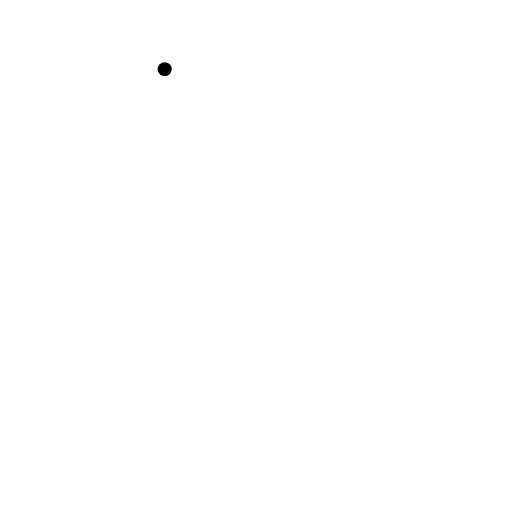
t = 0.00 s
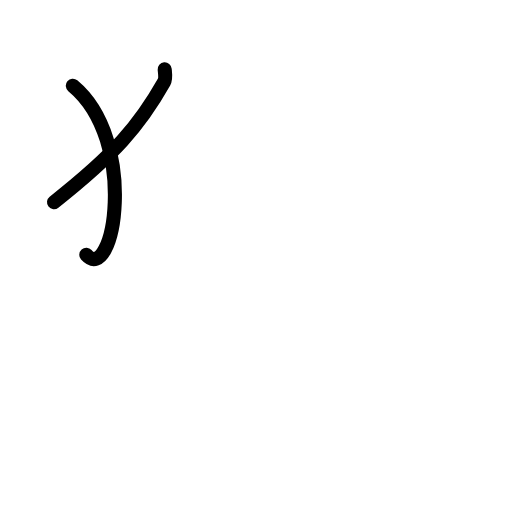
t = 1.50 s
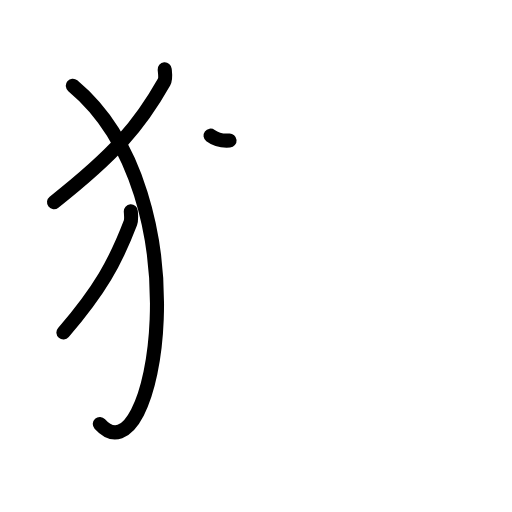
t = 3.20 s
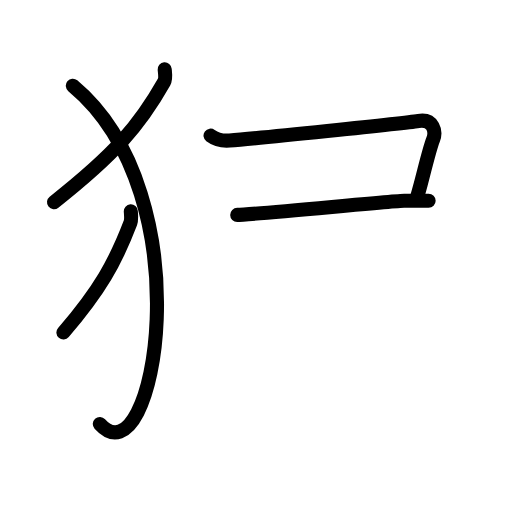
t = 4.75 s
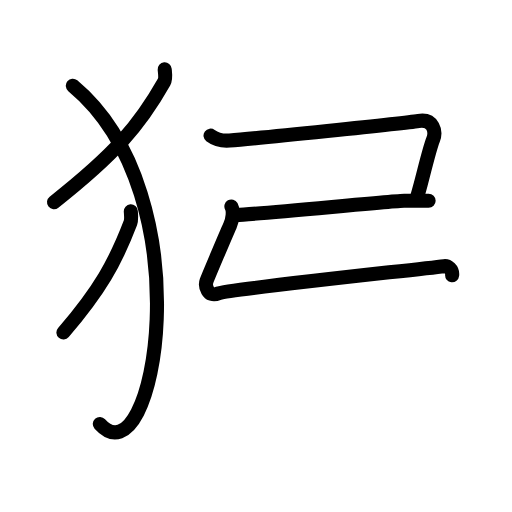
t = 5.64 s
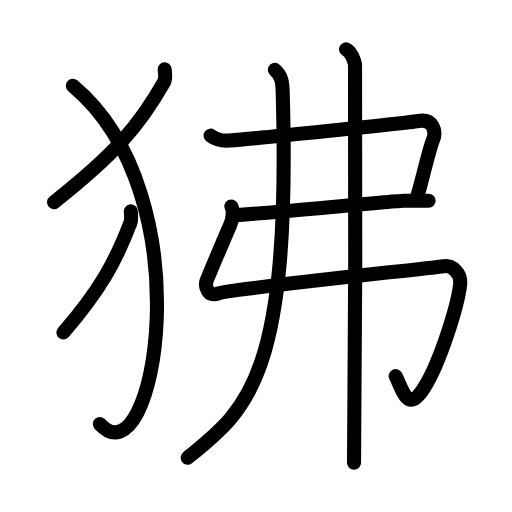
t = 8.00 s

The animated SVG that drew these frames (rendered in a browser with its animation timeline set to each time). Animation: 29 SMIL elements (animate=29); one cycle of 8.00 s.

<?xml version="1.0" encoding="UTF-8"?>
<!--
AniKanjiVG is licensed by CC-BY-SA Paul C. Sommerhoff (https://bitbucket.org/sommerhoff/anikanjivg).
AniKanjiVG uses KanjiVG which is licensed by CC-BY-SA Ulrich Apel (http://kanjivg.tagaini.net).
See also http://creativecommons.org/licenses/by-sa/3.0/
-->
<svg xmlns:kvg='http://kanjivg.tagaini.net' xmlns='http://www.w3.org/2000/svg' width='109' height='109' viewBox='0 0 109 109' style='fill:none;stroke:#000000;stroke-width:3;stroke-linecap:round;stroke-linejoin:round;' id="kvg:kanji_072d2"><g id="kvg:072d2" kvg:element="狒"><g id="kvg:072d2-g1" kvg:element="⺨" kvg:variant="true" kvg:original="犬" kvg:position="left" kvg:radical="general"><path id="kvg:072d2-s1" kvg:type="㇒" d="M35.06,14.75c0.06,0.68,0.29,1.99-0.13,2.72C29.66,26.82,24.3,32.93,11.5,43.04"><animate attributeName="d" begin="0.0s" dur="0.5s" from="M35.06,14.75C35.06,14.75,35.06,14.75,35.06,14.75" to="M35.06,14.75c0.06,0.68,0.29,1.99-0.13,2.72" />
<animate attributeName="d" begin="0.5s" dur="0.5s" from="M35.06,14.75c0.06,0.68,0.29,1.99-0.13,2.72c0,0,0,0,0,0,0" to="M35.06,14.75c0.06,0.68,0.29,1.99-0.13,2.72C29.66,26.82,24.3,32.93,11.5,43.04" />
</path>
<path id="kvg:072d2-s2" kvg:type="㇕va" d="M15.5,18.25c28.25,23.5,17.46,85.03,5.75,72"><animate attributeName="d" begin="1.0s" dur="1.0s" from="M15.5,18.25C15.5,18.25,15.5,18.25,15.5,18.25" to="M15.5,18.25c28.25,23.5,17.46,85.03,5.75,72" />
<animate attributeName="d" begin="0s" dur="1.0s" from="M-100,-100" to="M-100,-100" />
</path>
<path id="kvg:072d2-s3" kvg:type="㇒" d="M27.85,45c0.04,0.61,0.17,1.78-0.08,2.44c-3.21,8.38-6.47,14.3-14.27,23.35"><animate attributeName="d" begin="2.0s" dur="0.5s" from="M27.85,45C27.85,45,27.85,45,27.85,45" to="M27.85,45c0.04,0.61,0.17,1.78-0.08,2.44" />
<animate attributeName="d" begin="2.5s" dur="0.5s" from="M27.85,45c0.04,0.61,0.17,1.78-0.08,2.44c0,0,0,0,0,0,0" to="M27.85,45c0.04,0.61,0.17,1.78-0.08,2.44c-3.21,8.38-6.47,14.3-14.27,23.35" />
<animate attributeName="d" begin="0s" dur="2.0s" from="M-100,-100" to="M-100,-100" />
</path>
</g>
<g id="kvg:072d2-g2" kvg:element="弗" kvg:position="right"><g id="kvg:072d2-g3" kvg:element="弓"><path id="kvg:072d2-s4" kvg:type="㇕c" d="M44.82,28.87c1.26,0.94,2.44,1.18,4.05,1.05c5.13-0.42,36.99-3.64,40.21-4.16c3.22-0.53,3.78,2.29,3.14,3.91c-0.78,1.96-1.69,5.92-2.65,9.54c-0.28,1.06-0.57,2.1-0.86,3.05"><animate attributeName="d" begin="3.0s" dur="0.2s" from="M44.82,28.87C44.82,28.87,44.82,28.87,44.82,28.87" to="M44.82,28.87c1.26,0.94,2.44,1.18,4.05,1.05" />
<animate attributeName="d" begin="3.2s" dur="0.2s" from="M44.82,28.87c1.26,0.94,2.44,1.18,4.05,1.05c0,0,0,0,0,0,0" to="M44.82,28.87c1.26,0.94,2.44,1.18,4.05,1.05c5.13-0.42,36.99-3.64,40.21-4.16" />
<animate attributeName="d" begin="3.4s" dur="0.2s" from="M44.82,28.87c1.26,0.94,2.44,1.18,4.05,1.05c5.13-0.42,36.99-3.64,40.21-4.16c0,0,0,0,0,0,0" to="M44.82,28.87c1.26,0.94,2.44,1.18,4.05,1.05c5.13-0.42,36.99-3.64,40.21-4.16c3.22-0.53,3.78,2.29,3.14,3.91" />
<animate attributeName="d" begin="3.6s" dur="0.2s" from="M44.82,28.87c1.26,0.94,2.44,1.18,4.05,1.05c5.13-0.42,36.99-3.64,40.21-4.16c3.22-0.53,3.78,2.29,3.14,3.91c0,0,0,0,0,0,0" to="M44.82,28.87c1.26,0.94,2.44,1.18,4.05,1.05c5.13-0.42,36.99-3.64,40.21-4.16c3.22-0.53,3.78,2.29,3.14,3.91c-0.78,1.96-1.69,5.92-2.65,9.54" />
<animate attributeName="d" begin="3.8s" dur="0.2s" from="M44.82,28.87c1.26,0.94,2.44,1.18,4.05,1.05c5.13-0.42,36.99-3.64,40.21-4.16c3.22-0.53,3.78,2.29,3.14,3.91c-0.78,1.96-1.69,5.92-2.65,9.54c0,0,0,0,0,0,0" to="M44.82,28.87c1.26,0.94,2.44,1.18,4.05,1.05c5.13-0.42,36.99-3.64,40.21-4.16c3.22-0.53,3.78,2.29,3.14,3.91c-0.78,1.96-1.69,5.92-2.65,9.54c-0.28,1.06-0.57,2.1-0.86,3.05" />
<animate attributeName="d" begin="0s" dur="3.0s" from="M-100,-100" to="M-100,-100" />
</path>
<path id="kvg:072d2-s5" kvg:type="㇐" d="M50.5,45.75c3.1,0,33.34-3,35.55-3s3.43,0,5.2,0"><animate attributeName="d" begin="4.0s" dur="1.0s" from="M50.5,45.75C50.5,45.75,50.5,45.75,50.5,45.75" to="M50.5,45.75c3.1,0,33.34-3,35.55-3s3.43,0,5.2,0" />
<animate attributeName="d" begin="0s" dur="4.0s" from="M-100,-100" to="M-100,-100" />
</path>
<path id="kvg:072d2-s6" kvg:type="㇉" d="M49.26,43.95c0.5,0.87,0.31,2.74-0.31,4.11c-0.72,1.57-4.66,10.89-4.98,11.76c-0.32,0.87,0.13,3.63,2.57,2.61c1.84-0.77,41.2-4.93,48-5.77c1.61-0.2,3.7,1.34,3.42,3.88c-0.54,4.8-4.36,16.7-7.64,21.96c-3.35,5.35-4.25,1.41-6.09-2.44"><animate attributeName="d" begin="5.0s" dur="0.14285714285714285s" from="M49.26,43.95C49.26,43.95,49.26,43.95,49.26,43.95" to="M49.26,43.95c0.5,0.87,0.31,2.74-0.31,4.11" />
<animate attributeName="d" begin="5.142857142857143s" dur="0.14285714285714285s" from="M49.26,43.95c0.5,0.87,0.31,2.74-0.31,4.11c0,0,0,0,0,0,0" to="M49.26,43.95c0.5,0.87,0.31,2.74-0.31,4.11c-0.72,1.57-4.66,10.89-4.98,11.76" />
<animate attributeName="d" begin="5.285714285714286s" dur="0.14285714285714285s" from="M49.26,43.95c0.5,0.87,0.31,2.74-0.31,4.11c-0.72,1.57-4.66,10.89-4.98,11.76c0,0,0,0,0,0,0" to="M49.26,43.95c0.5,0.87,0.31,2.74-0.31,4.11c-0.72,1.57-4.66,10.89-4.98,11.76c-0.32,0.87,0.13,3.63,2.57,2.61" />
<animate attributeName="d" begin="5.428571428571429s" dur="0.14285714285714285s" from="M49.26,43.95c0.5,0.87,0.31,2.74-0.31,4.11c-0.72,1.57-4.66,10.89-4.98,11.76c-0.32,0.87,0.13,3.63,2.57,2.61c0,0,0,0,0,0,0" to="M49.26,43.95c0.5,0.87,0.31,2.74-0.31,4.11c-0.72,1.57-4.66,10.89-4.98,11.76c-0.32,0.87,0.13,3.63,2.57,2.61c1.84-0.77,41.2-4.93,48-5.77" />
<animate attributeName="d" begin="5.571428571428571s" dur="0.14285714285714285s" from="M49.26,43.95c0.5,0.87,0.31,2.74-0.31,4.11c-0.72,1.57-4.66,10.89-4.98,11.76c-0.32,0.87,0.13,3.63,2.57,2.61c1.84-0.77,41.2-4.93,48-5.77c0,0,0,0,0,0,0" to="M49.26,43.95c0.5,0.87,0.31,2.74-0.31,4.11c-0.72,1.57-4.66,10.89-4.98,11.76c-0.32,0.87,0.13,3.63,2.57,2.61c1.84-0.77,41.2-4.93,48-5.77c1.61-0.2,3.7,1.34,3.42,3.88" />
<animate attributeName="d" begin="5.714285714285714s" dur="0.14285714285714285s" from="M49.26,43.95c0.5,0.87,0.31,2.74-0.31,4.11c-0.72,1.57-4.66,10.89-4.98,11.76c-0.32,0.87,0.13,3.63,2.57,2.61c1.84-0.77,41.2-4.93,48-5.77c1.61-0.2,3.7,1.34,3.42,3.88c0,0,0,0,0,0,0" to="M49.26,43.95c0.5,0.87,0.31,2.74-0.31,4.11c-0.72,1.57-4.66,10.89-4.98,11.76c-0.32,0.87,0.13,3.63,2.57,2.61c1.84-0.77,41.2-4.93,48-5.77c1.61-0.2,3.7,1.34,3.42,3.88c-0.54,4.8-4.36,16.7-7.64,21.96" />
<animate attributeName="d" begin="5.857142857142857s" dur="0.14285714285714285s" from="M49.26,43.95c0.5,0.87,0.31,2.74-0.31,4.11c-0.72,1.57-4.66,10.89-4.98,11.76c-0.32,0.87,0.13,3.63,2.57,2.61c1.84-0.77,41.2-4.93,48-5.77c1.61-0.2,3.7,1.34,3.42,3.88c-0.54,4.8-4.36,16.7-7.64,21.96c0,0,0,0,0,0,0" to="M49.26,43.95c0.5,0.87,0.31,2.74-0.31,4.11c-0.72,1.57-4.66,10.89-4.98,11.76c-0.32,0.87,0.13,3.63,2.57,2.61c1.84-0.77,41.2-4.93,48-5.77c1.61-0.2,3.7,1.34,3.42,3.88c-0.54,4.8-4.36,16.7-7.64,21.96c-3.35,5.35-4.25,1.41-6.09-2.44" />
<animate attributeName="d" begin="0s" dur="5.0s" from="M-100,-100" to="M-100,-100" />
</path>
</g>
<g id="kvg:072d2-g4" kvg:element="丿"><path id="kvg:072d2-s7" kvg:type="㇒" d="M58.53,14.87c0.9,1,1.56,1.51,1.64,4.32C62,80.75,52.5,87.25,39.95,97.45"><animate attributeName="d" begin="6.0s" dur="0.5s" from="M58.53,14.87C58.53,14.87,58.53,14.87,58.53,14.87" to="M58.53,14.87c0.9,1,1.56,1.51,1.64,4.32" />
<animate attributeName="d" begin="6.5s" dur="0.5s" from="M58.53,14.87c0.9,1,1.56,1.51,1.64,4.32c0,0,0,0,0,0,0" to="M58.53,14.87c0.9,1,1.56,1.51,1.64,4.32C62,80.75,52.5,87.25,39.95,97.45" />
<animate attributeName="d" begin="0s" dur="6.0s" from="M-100,-100" to="M-100,-100" />
</path>
</g>
<g id="kvg:072d2-g5" kvg:element="丨"><path id="kvg:072d2-s8" kvg:type="㇑" d="M73.67,10.5c1.06,0.49,1.7,2.19,1.91,3.17c0.21,0.97,0,78.74-0.21,84.83"><animate attributeName="d" begin="7.0s" dur="0.5s" from="M73.67,10.5C73.67,10.5,73.67,10.5,73.67,10.5" to="M73.67,10.5c1.06,0.49,1.7,2.19,1.91,3.17" />
<animate attributeName="d" begin="7.5s" dur="0.5s" from="M73.67,10.5c1.06,0.49,1.7,2.19,1.91,3.17c0,0,0,0,0,0,0" to="M73.67,10.5c1.06,0.49,1.7,2.19,1.91,3.17c0.21,0.97,0,78.74-0.21,84.83" />
<animate attributeName="d" begin="0s" dur="7.0s" from="M-100,-100" to="M-100,-100" />
</path>
</g>
</g>
</g>
</svg>
